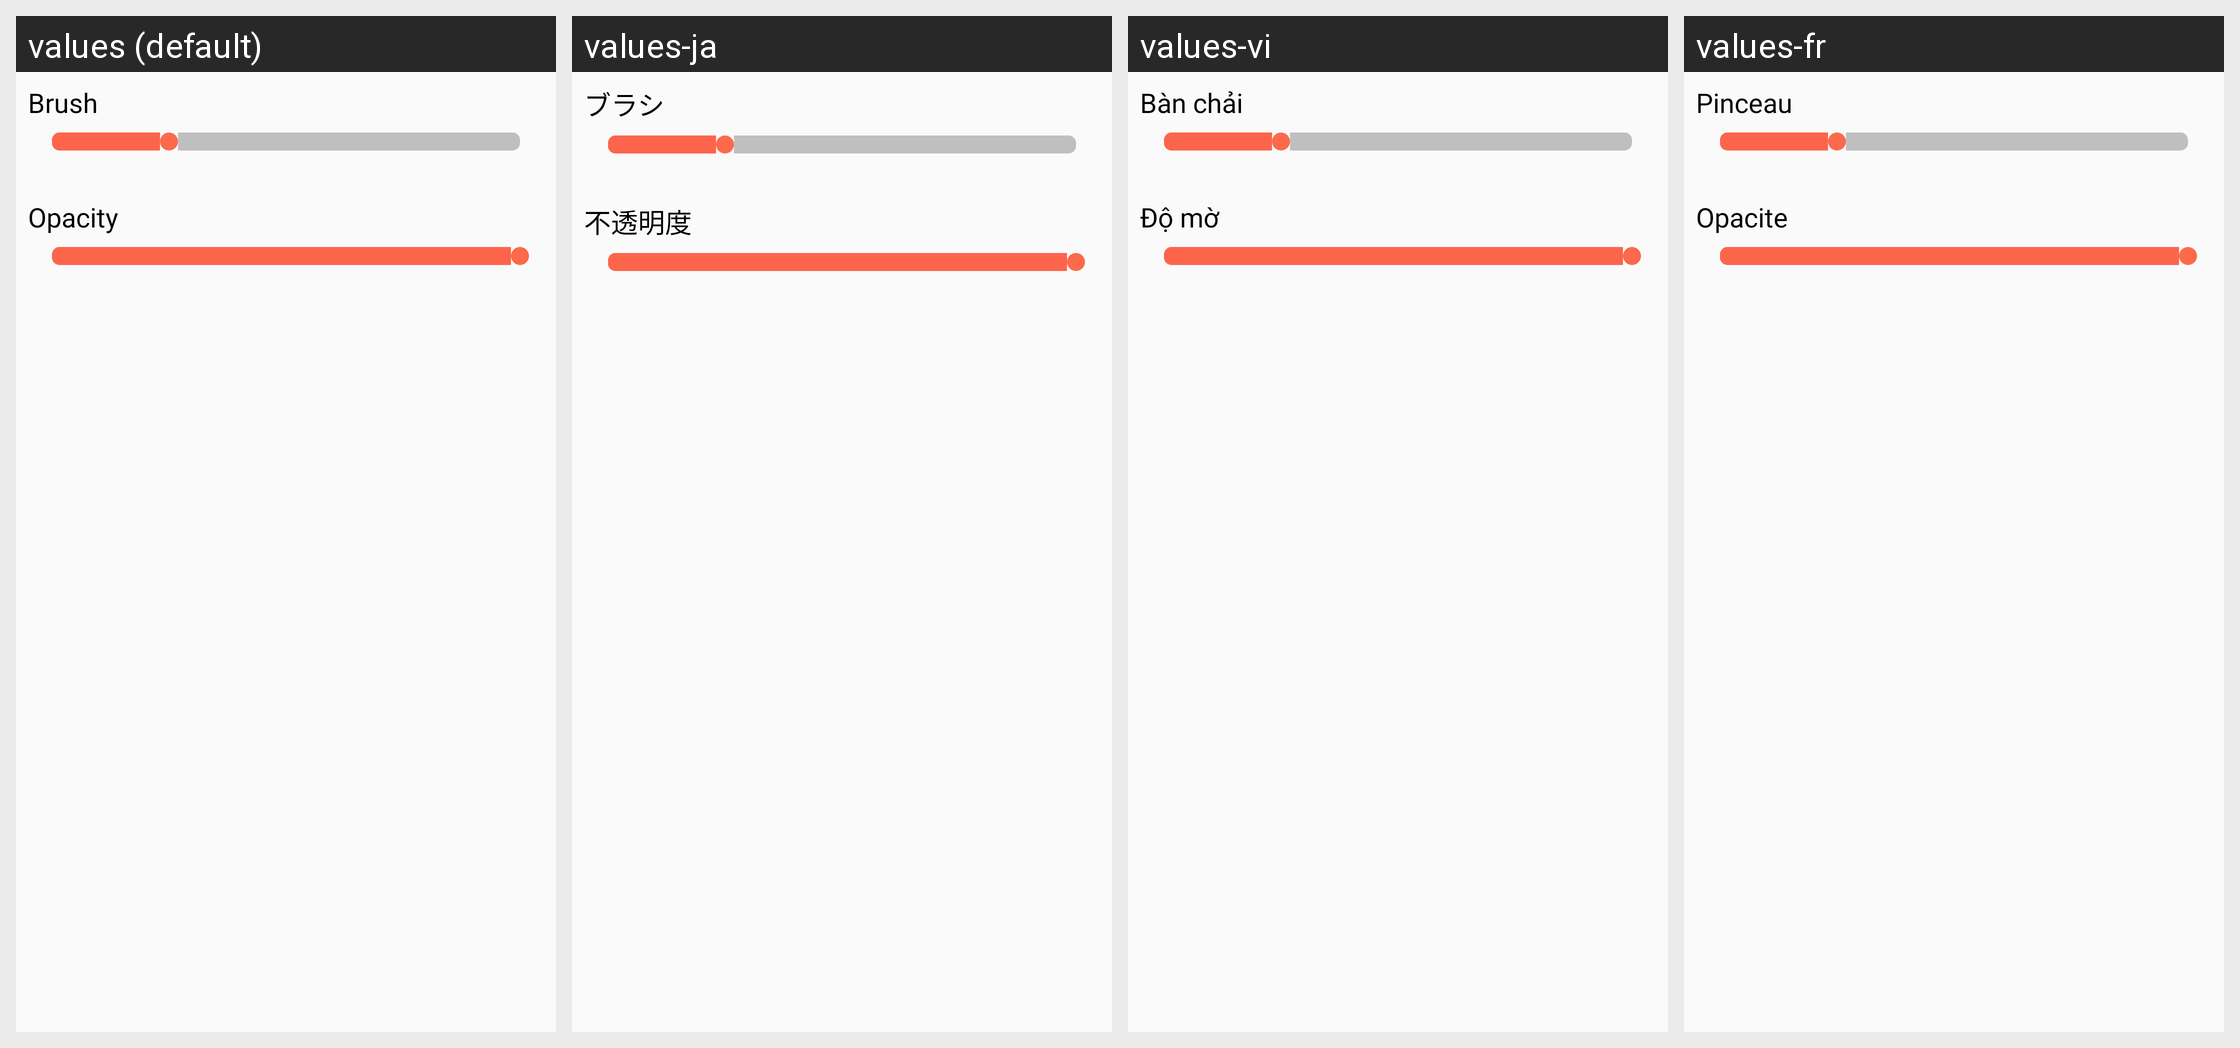

Here is an Android app screen in its default locale and in the app's own translations. Write out the translated-string differences for the strings that appear on this screen.
Android screen res/layout/dialog_em_fragment_brush_opacity_bs.xml rendered under 4 locales, left to right: values (default), values-ja, values-vi, values-fr. Device: Nexus 5 (rendered at 1080×1920; each locale shown at half size, 540×960, under a caption strip naming it); theme AppTheme_White.
Other locales in the repository, not shown: values-ar, values-bn-rIN, values-de, values-es, values-hi.
Strings drawn on this screen, with the default value and each locale's value (text and hints the layout hard-codes, and strings that could not be matched under every locale, appear in the picture but are not listed):

opacity
  values: Opacity
  values-ja: 不透明度
  values-vi: Độ mờ
  values-fr: Opacite

brush
  values: Brush
  values-ja: ブラシ
  values-vi: Bàn chải
  values-fr: Pinceau
